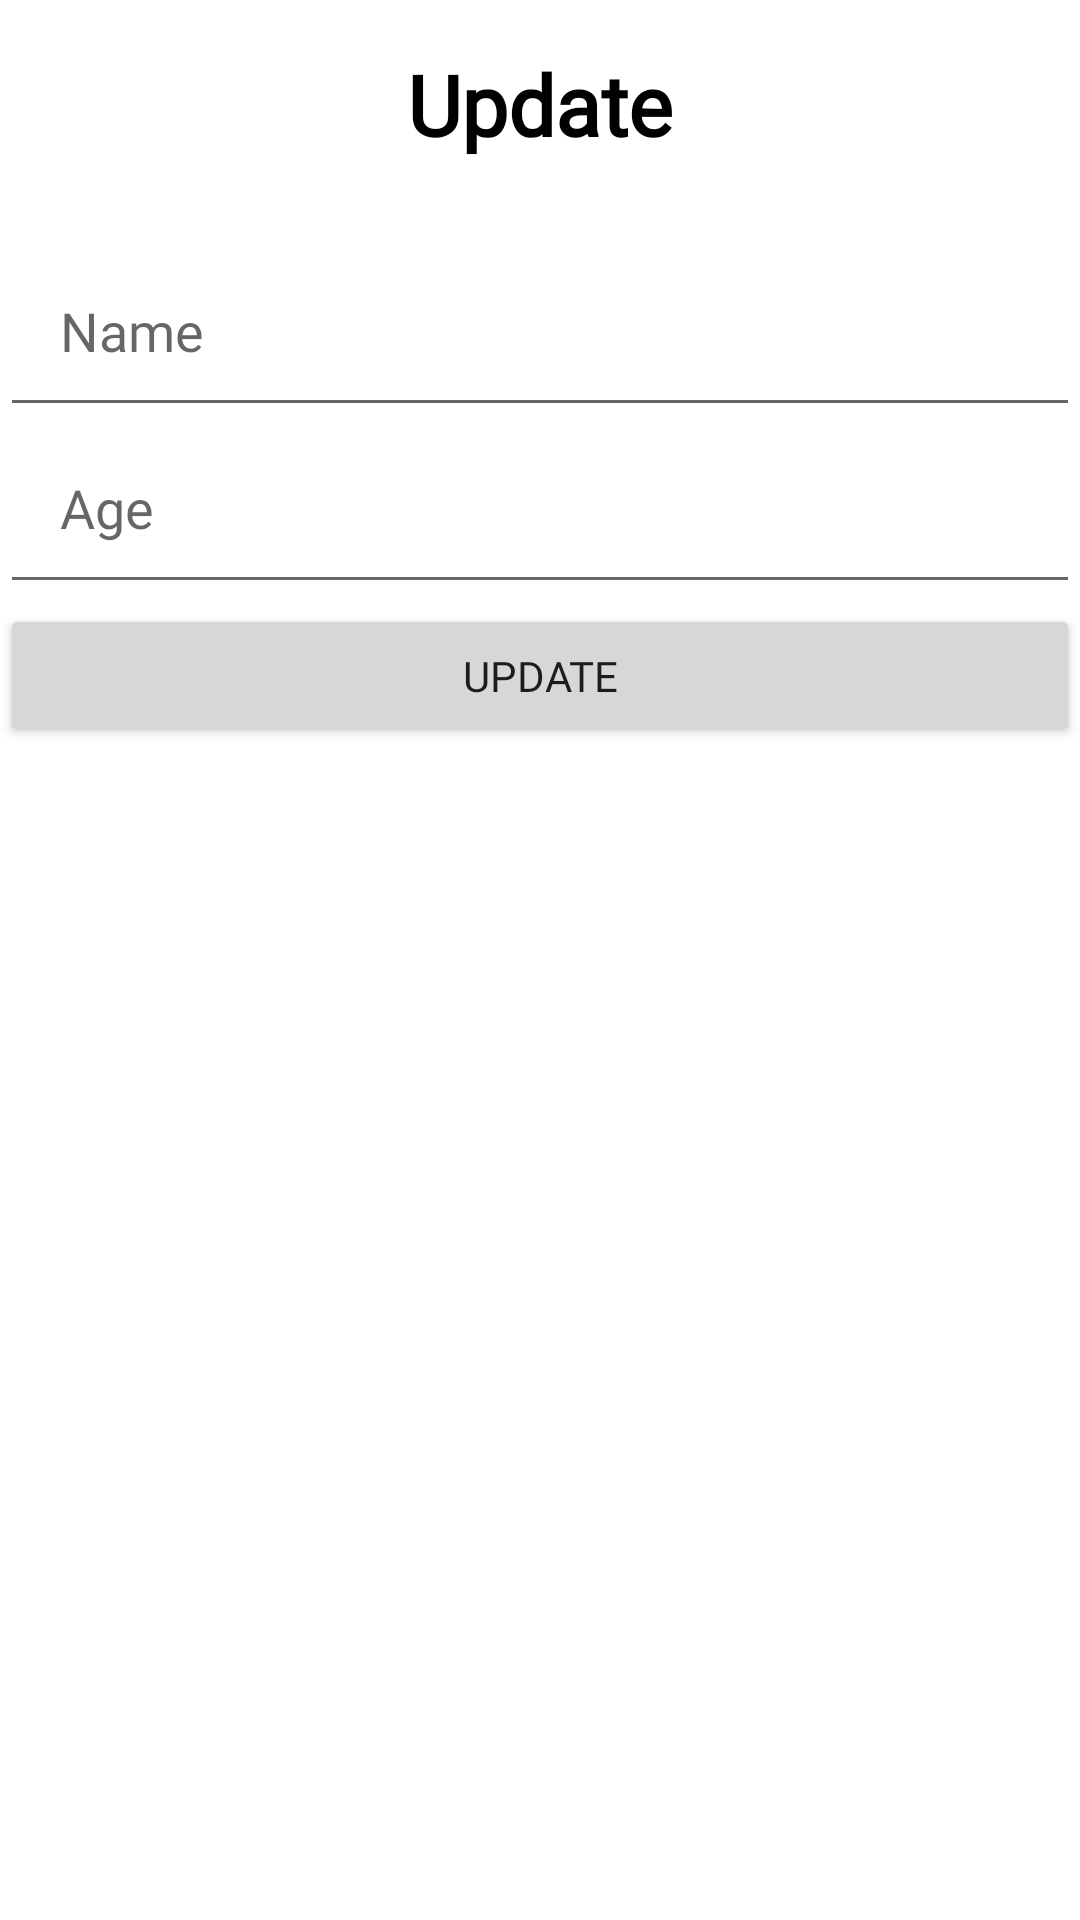

Here is an Android app screen rendered from its layout file. Give the layout XML and the strings, colors and styles it references.
<!-- AndroidManifest.xml: application theme Theme.RoomIUD -->
<!-- res/layout/fragment_update.xml -->
<?xml version="1.0" encoding="utf-8"?>
<androidx.constraintlayout.widget.ConstraintLayout
    xmlns:android="http://schemas.android.com/apk/res/android"
    xmlns:tools="http://schemas.android.com/tools"
    xmlns:app="http://schemas.android.com/apk/res-auto"
    android:layout_width="match_parent"
    android:layout_height="match_parent"
    tools:context=".view.UpdateFragment">

    <TextView
        android:layout_width="wrap_content"
        android:layout_height="wrap_content"
        android:text="Update"
        android:fontFamily="@font/aclonica"
        android:layout_marginTop="16dp"
        android:textColor="@color/black"
        android:textSize="28sp"
        android:textStyle="bold"
        app:layout_constraintEnd_toEndOf="parent"
        app:layout_constraintStart_toStartOf="parent"
        app:layout_constraintTop_toTopOf="parent" />
    <EditText
        android:id="@+id/uname"
        android:layout_width="0dp"
        android:layout_height="wrap_content"
        android:layout_marginTop="78dp"
        android:ems="10"
        android:hint="Name"
        android:fontFamily="@font/aclonica"
        android:inputType="textPersonName"
        android:padding="20dp"
        app:layout_constraintEnd_toEndOf="parent"
        app:layout_constraintStart_toStartOf="parent"
        app:layout_constraintTop_toTopOf="parent" />

    <EditText
        android:id="@+id/uage"
        android:layout_width="0dp"
        android:layout_height="wrap_content"
        android:layout_marginTop="59dp"
        android:ems="10"
        android:hint="Age"
        android:fontFamily="@font/aclonica"
        android:inputType="textPersonName"
        android:padding="20dp"
        app:layout_constraintEnd_toEndOf="parent"
        app:layout_constraintStart_toStartOf="parent"
        app:layout_constraintTop_toTopOf="@+id/uname" />

    <Button
        android:id="@+id/ubutton"
        android:layout_width="match_parent"
        android:layout_height="wrap_content"
        android:text="Update"
        android:fontFamily="@font/aclonica"
        app:layout_constraintStart_toStartOf="parent"
        app:layout_constraintTop_toBottomOf="@+id/uage" />

</androidx.constraintlayout.widget.ConstraintLayout>
<!-- resources referenced by this layout -->
<resources>
  <style name="Theme.RoomIUD" parent="Theme.MaterialComponents.DayNight.DarkActionBar">
          
          <item name="colorPrimary">@color/purple_500</item>
          <item name="colorPrimaryVariant">@color/purple_700</item>
          <item name="colorOnPrimary">@color/white</item>
          
          <item name="colorSecondary">@color/teal_200</item>
          <item name="colorSecondaryVariant">@color/teal_700</item>
          <item name="colorOnSecondary">@color/black</item>
          
          <item name="android:statusBarColor" tools:targetApi="l">?attr/colorPrimaryVariant</item>
          
      </style>
  <!-- not gathered from this repository: default colours our renderer supplied (Android Studio template values) -->
  <color name="purple_500">#FF6200EE</color>
  <color name="purple_700">#FF3700B3</color>
  <color name="teal_200">#FF03DAC5</color>
  <color name="teal_700">#FF018786</color>
  <color name="black">#FF000000</color>
  <color name="white">#FFFFFFFF</color>
</resources>
